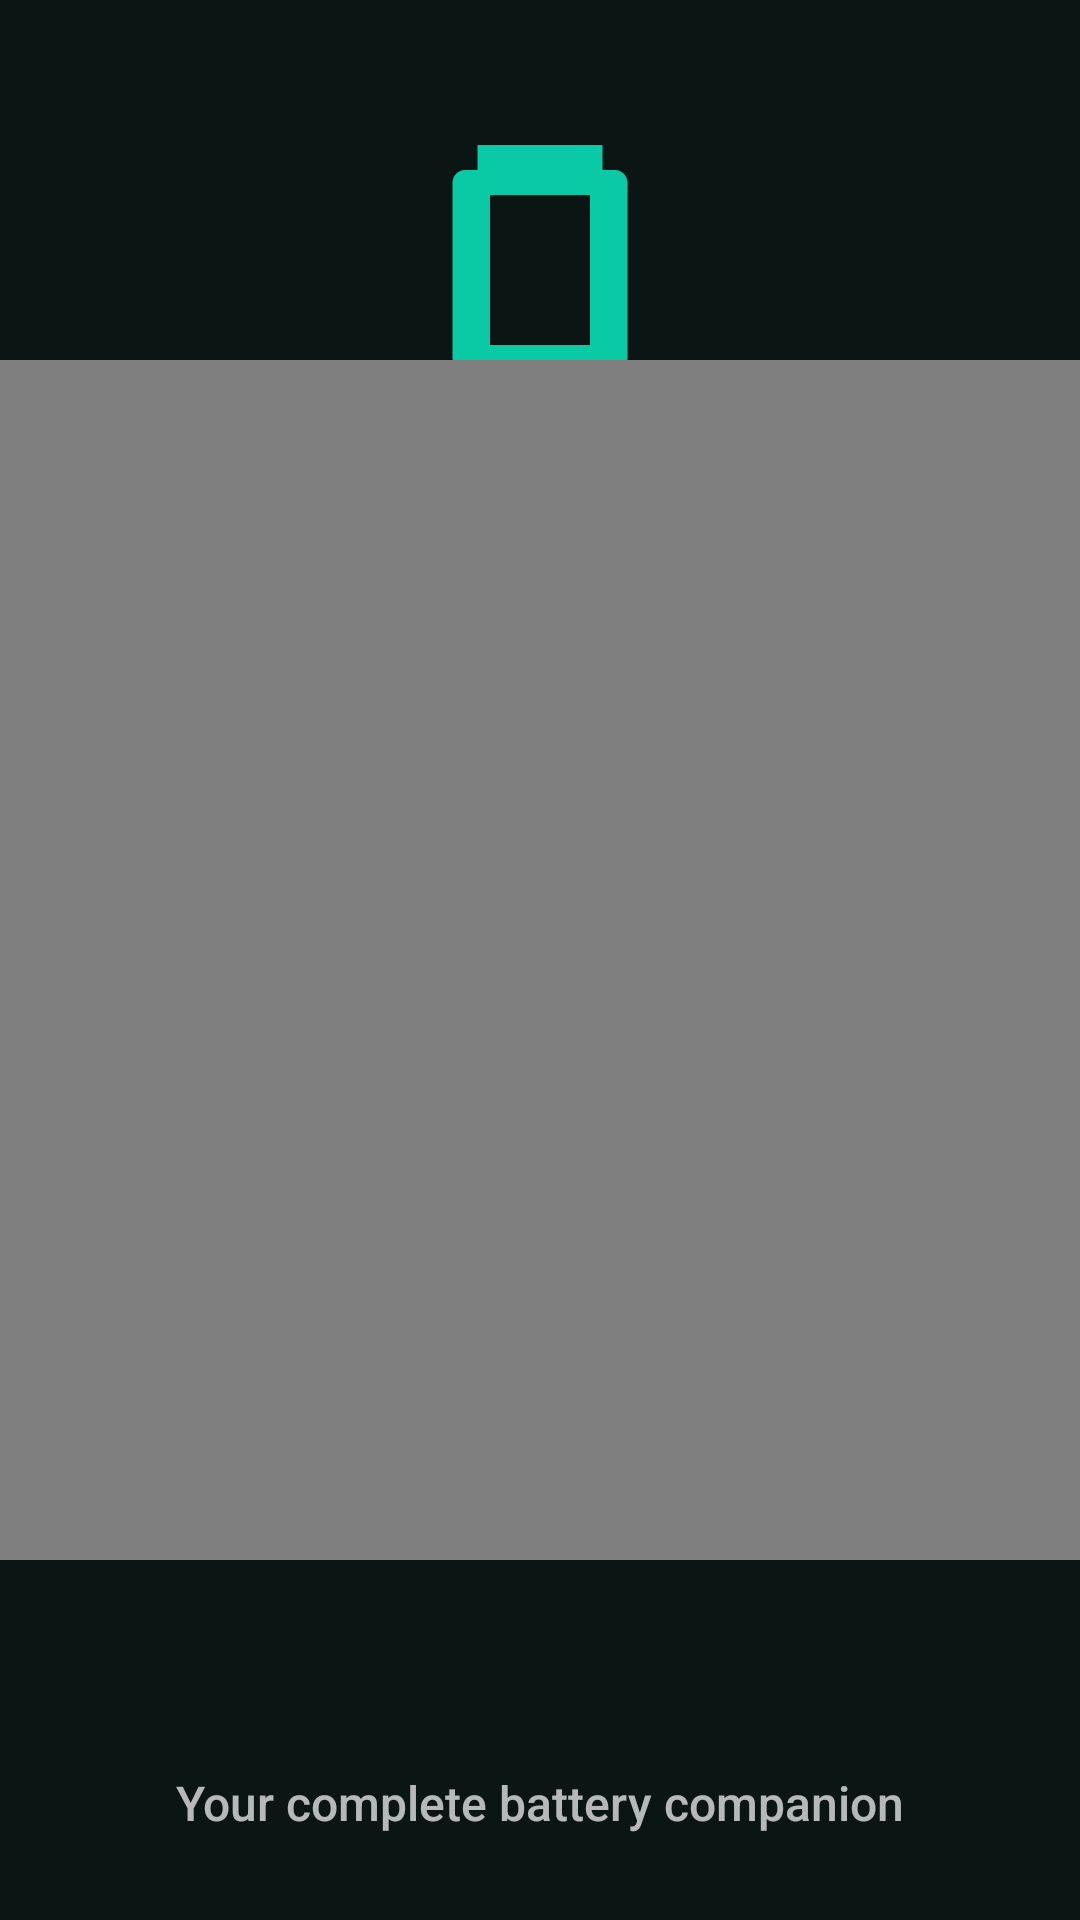

Here is an Android app screen rendered from its layout file. Give the layout XML and the strings, colors and styles it references.
<!-- AndroidManifest.xml: application theme Theme.Voltmeter -->
<!-- res/layout/activity_splash_screen.xml -->
<?xml version="1.0" encoding="utf-8"?>
<androidx.constraintlayout.widget.ConstraintLayout
    xmlns:android="http://schemas.android.com/apk/res/android"
    xmlns:app="http://schemas.android.com/apk/res-auto"
    xmlns:tools="http://schemas.android.com/tools"
    android:id="@+id/main"
    android:layout_width="match_parent"
    android:background="@color/background"
    android:layout_height="match_parent">
    <ImageView
        android:id="@+id/batteryIcon"
        android:layout_width="100dp"
        android:layout_height="100dp"
       android:layout_marginTop="40dp"
        android:src="@drawable/ic_battery"
        app:layout_constraintTop_toTopOf="parent"
        app:layout_constraintBottom_toTopOf="@id/appName"
        app:layout_constraintStart_toStartOf="parent"
        app:layout_constraintEnd_toEndOf="parent"
        app:layout_constraintVertical_chainStyle="packed"
        app:tint="@color/green" />
    <TextView
        android:id="@+id/appName"
        android:layout_width="wrap_content"
        android:layout_height="wrap_content"
        android:text="@string/app_name"
        android:layout_marginTop="10dp"
        android:textSize="@dimen/app_name_size"
        android:textColor="@color/appNameColor"
        android:textStyle="bold"
        app:layout_constraintTop_toBottomOf="@id/batteryIcon"
        app:layout_constraintStart_toStartOf="parent"
        app:layout_constraintEnd_toEndOf="parent" />

    <VideoView
        android:id="@+id/video"
        android:layout_width="match_parent"
        android:layout_height="400dp"
        app:layout_constraintStart_toStartOf="parent"
        app:layout_constraintEnd_toEndOf="parent"
        app:layout_constraintTop_toTopOf="parent"
        app:layout_constraintBottom_toBottomOf="parent"/>
    <TextView
        android:id="@+id/tagline"
        android:layout_width="wrap_content"
        android:layout_height="wrap_content"
        android:text="Your complete battery companion"
        android:layout_marginTop="70dp"
        android:textSize="@dimen/tagline_size"
        android:textColor="@color/taglineColor"
        app:layout_constraintTop_toBottomOf="@id/video"
        app:layout_constraintStart_toStartOf="parent"
        android:fontFamily="sans-serif-medium"
        app:layout_constraintEnd_toEndOf="parent" />
    <ProgressBar
        android:id="@+id/loadingIndicator"
        android:layout_width="40dp"
        android:layout_height="40dp"
        android:indeterminate="true"
        android:layout_marginTop="40sp"
        android:indeterminateTint="@color/green"
        app:layout_constraintTop_toBottomOf="@id/tagline"
        app:layout_constraintStart_toStartOf="parent"
        app:layout_constraintEnd_toEndOf="parent" />


</androidx.constraintlayout.widget.ConstraintLayout>
<!-- resources referenced by this layout -->
<resources>
  <color name="appNameColor">#FFFFFF</color>
  <color name="background">#0b1514</color>
  <color name="green">#0ac9a5</color>
  <color name="taglineColor">#B3FFFFFF</color>
  <dimen name="app_name_size">24sp</dimen>
  <dimen name="tagline_size">16sp</dimen>
  <!-- drawable ic_battery (drawable) -->
  <vector xmlns:android="http://schemas.android.com/apk/res/android"
      android:width="24dp"
      android:height="24dp"
      android:viewportWidth="24"
      android:viewportHeight="24">
      <path
          android:fillColor="#76FF03"
          android:pathData="M7,2h10v2h1c0.55,0 1,0.45 1,1v14c0,0.55 -0.45,1 -1,1h-1v2H7v-2H6c-0.55,0 -1,-0.45 -1,-1V5c0,-0.55 0.45,-1 1,-1h1V2zM8,6v12h8V6H8z" />
  </vector>
  <string name="app_name">Battery Monitor Pro</string>
  <style name="Theme.Voltmeter" parent="Base.Theme.Voltmeter" />
  <style name="Base.Theme.Voltmeter" parent="Theme.Material3.DayNight.NoActionBar">
          
          
          <item name="iconTint">@color/white</item>
      </style>
  <color name="white">#F9F9FA</color>
</resources>
